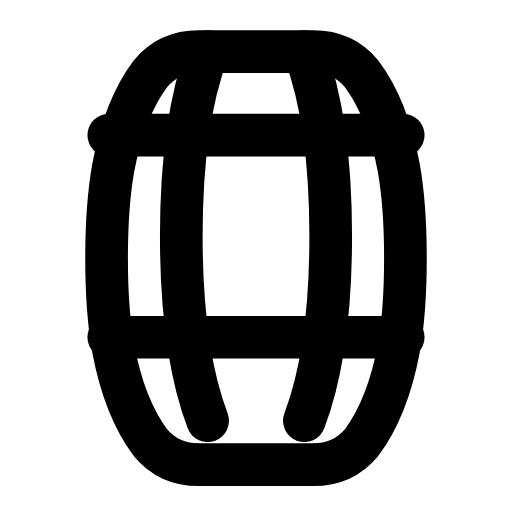
t = 0.00 s
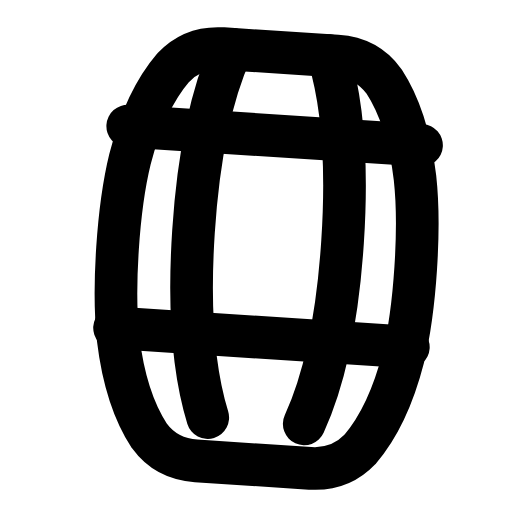
t = 0.31 s
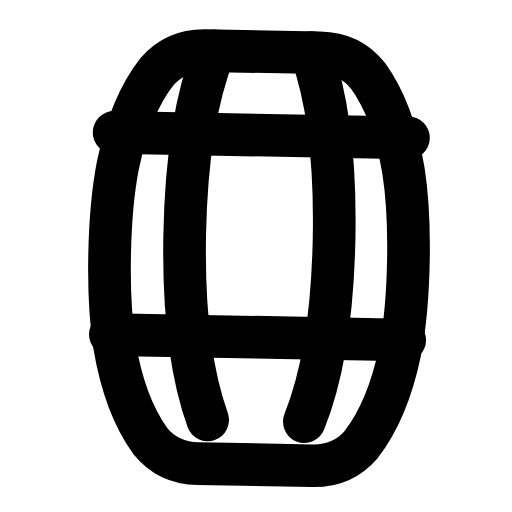
t = 0.60 s
t = 0.88 s: frame unchanged from t = 0.00 s, image omitted
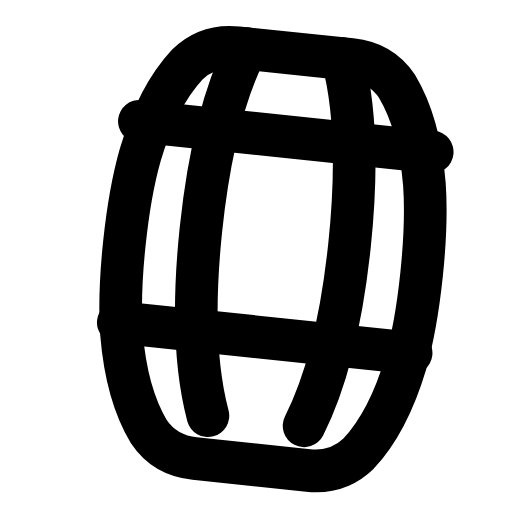
t = 1.22 s
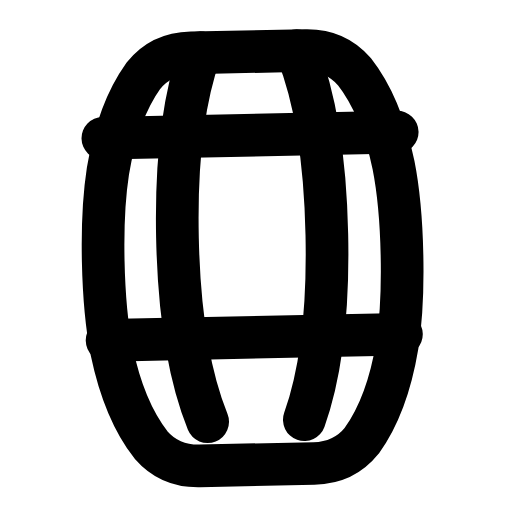
t = 1.50 s

The animated SVG that drew these frames (rendered in a browser with its animation timeline set to each time). Animation: 1 SMIL element (animateTransform=1); one cycle of 1.80 s, repeats indefinitely.

<svg xmlns="http://www.w3.org/2000/svg" width="24" height="24" viewBox="0 0 24 24" fill="none"><g transform="translate(-0.36 -0.877) scale(1.03)"><g><animateTransform attributeName="transform" type="rotate" values="0 12 20;-7 12 20;6 12 20;0 12 20;0 12 20;6 12 20;-7 12 20;0 12 20;0 12 20" keyTimes="0;0.135;0.2925;0.45;0.6;0.705;0.81;0.9;1" dur="1.8s" repeatCount="indefinite" calcMode="spline" keySplines="0.16 1 0.3 1;0.16 1 0.3 1;0.16 1 0.3 1;0.16 1 0.3 1;0.16 1 0.3 1;0.16 1 0.3 1;0.16 1 0.3 1;0.16 1 0.3 1"/><path stroke="currentColor" stroke-width="1.942" stroke-linecap="round" stroke-linejoin="round" fill="none" d="M9.4 3.2C8.4 3.2 7.7 3.6 7.2 4.2C6.3 5.4 5.8 6.9 5.5 8.5C5.2 10.2 5.2 11.9 5.2 12.6S5.2 15 5.5 16.7C5.8 18.3 6.3 19.8 7.2 21C7.7 21.6 8.4 22 9.4 22L14.6 22C15.6 22 16.3 21.6 16.8 21C17.7 19.8 18.2 18.3 18.5 16.7C18.8 15 18.8 13.3 18.8 12.6S18.8 10.2 18.5 8.5C18.2 6.9 17.7 5.4 16.8 4.2C16.3 3.6 15.6 3.2 14.6 3.2L9.4 3.2Z"></path><path stroke="currentColor" stroke-width="1.942" stroke-linecap="round" stroke-linejoin="round" fill="none" d="M9.8 3.2C9 5.3 8.6 8.3 8.6 11.6S9 17.9 9.8 20"></path><path stroke="currentColor" stroke-width="1.942" stroke-linecap="round" stroke-linejoin="round" fill="none" d="M14.2 3.2C15 5.3 15.4 8.3 15.4 11.6S15 17.9 14.2 20"></path><line stroke="currentColor" stroke-width="1.942" stroke-linecap="round" stroke-linejoin="round" fill="none" x1="5.3" y1="7" x2="18.7" y2="7"></line><line stroke="currentColor" stroke-width="1.942" stroke-linecap="round" stroke-linejoin="round" fill="none" x1="5.3" y1="16.2" x2="18.7" y2="16.2"></line></g></g></svg>
